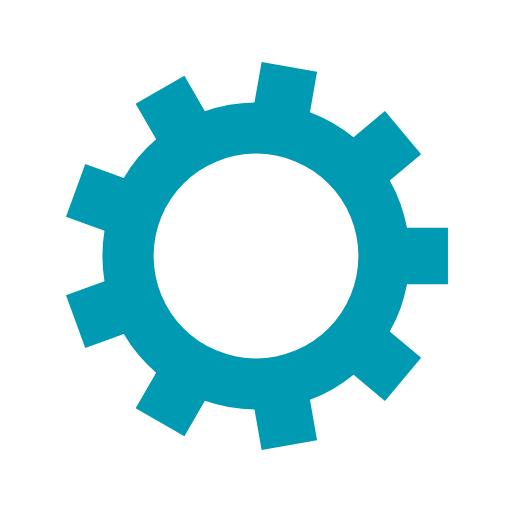
t = 0.00 s
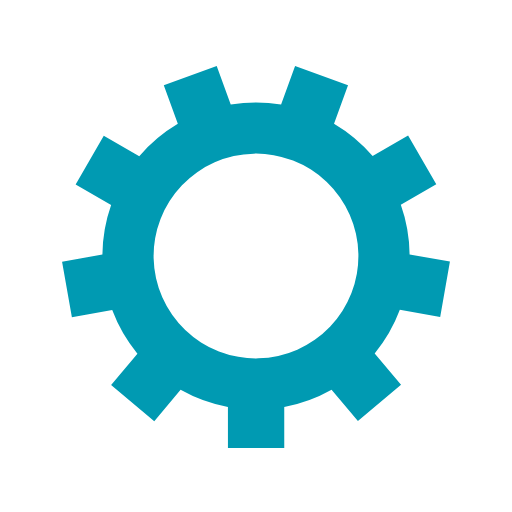
t = 0.07 s
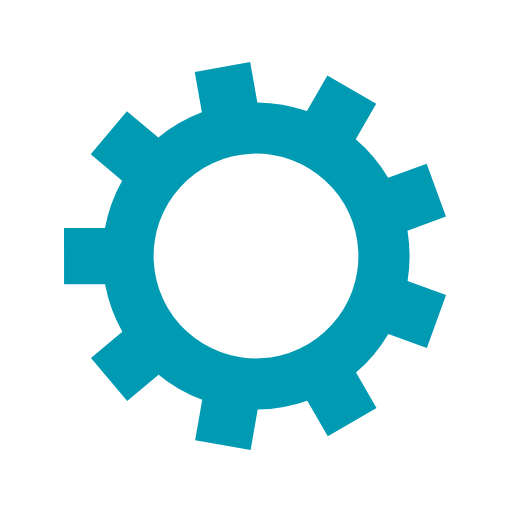
t = 0.14 s
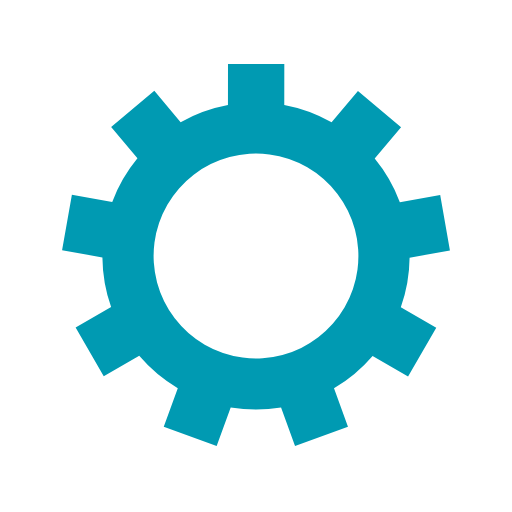
t = 0.21 s

The animated SVG that drew these frames (rendered in a browser with its animation timeline set to each time). Animation: 1 SMIL element (animateTransform=1); one cycle of 0.28 s, repeats indefinitely.

<?xml version="1.0" encoding="utf-8"?>
<svg xmlns="http://www.w3.org/2000/svg" xmlns:xlink="http://www.w3.org/1999/xlink" style="margin: auto; background: rgba(241, 242, 243, 0); display: block; shape-rendering: auto;" width="200px" height="200px" viewBox="0 0 100 100" preserveAspectRatio="xMidYMid">
<g transform="translate(50 50)">
<g>
<animateTransform attributeName="transform" type="rotate" values="0;40" keyTimes="0;1" dur="0.2849002849002849s" repeatCount="indefinite"></animateTransform><path d="M29.491524206117255 -5.5 L37.491524206117255 -5.5 L37.491524206117255 5.5 L29.491524206117255 5.5 A30 30 0 0 1 26.12715009048092 14.743541913308446 L26.12715009048092 14.743541913308446 L32.25550563543275 19.885842790800762 L25.18484192888081 28.312331665109514 L19.056486383928988 23.1700307876172 A30 30 0 0 1 10.537592076579571 28.08841670916336 L10.537592076579571 28.08841670916336 L11.926777497915015 35.96687873326103 L1.0938922147807286 37.87700868759726 L-0.2952932065547146 29.998546663499596 A30 30 0 0 1 -9.98262238224421 28.290409158821245 L-9.98262238224421 28.290409158821245 L-13.98262238224421 35.218612389096755 L-23.50890182387304 29.71861238909675 L-19.50890182387304 22.79040915882124 A30 30 0 0 1 -25.831856883926196 15.255004750191159 L-25.831856883926196 15.255004750191159 L-33.349397850213464 17.99116589679651 L-37.111619426795826 7.654547068151507 L-29.59407846050856 4.918385921546156 A30 30 0 0 1 -29.59407846050856 -4.9183859215461485 L-29.59407846050856 -4.9183859215461485 L-37.111619426795826 -7.654547068151498 L-33.349397850213464 -17.991165896796502 L-25.8318568839262 -15.255004750191151 A30 30 0 0 1 -19.508901823873053 -22.79040915882123 L-19.508901823873053 -22.79040915882123 L-23.508901823873057 -29.718612389096737 L-13.982622382244227 -35.21861238909675 L-9.982622382244223 -28.29040915882124 A30 30 0 0 1 -0.29529320655473523 -29.998546663499596 L-0.29529320655473523 -29.998546663499596 L1.0938922147807042 -37.87700868759726 L11.926777497915003 -35.96687873326103 L10.537592076579564 -28.08841670916336 A30 30 0 0 1 19.056486383928977 -23.170030787617215 L19.056486383928977 -23.170030787617215 L25.1848419288808 -28.312331665109532 L32.25550563543274 -19.885842790800766 L26.127150090480917 -14.743541913308448 A30 30 0 0 1 29.491524206117255 -5.500000000000013 M0 -20A20 20 0 1 0 0 20 A20 20 0 1 0 0 -20" fill="#009ab2"></path></g></g>
<!-- [ldio] generated by https://loading.io/ --></svg>
